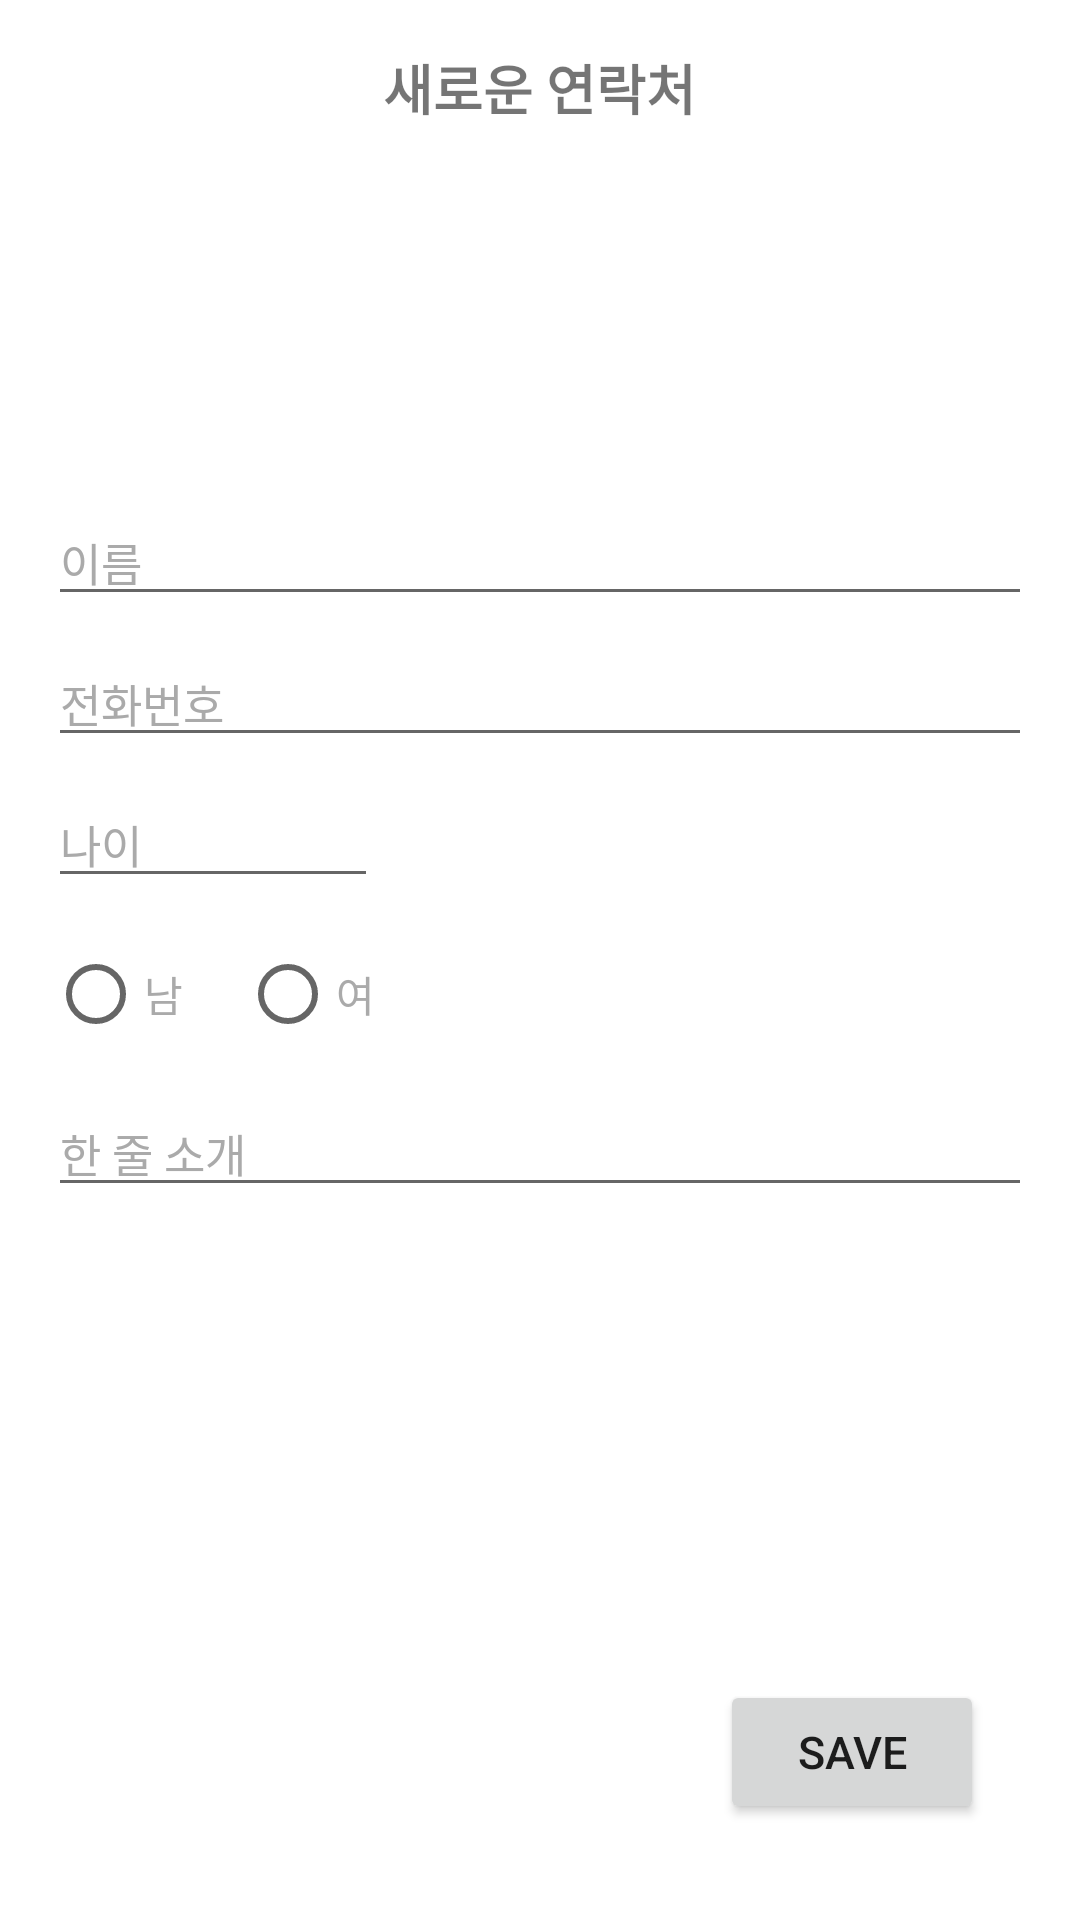

Android layout source for this screen:
<!-- AndroidManifest.xml: application theme Theme.MadCamp_Week1 -->
<!-- res/layout/dialog_add_contact.xml -->
<?xml version="1.0" encoding="utf-8"?>
<RelativeLayout xmlns:android="http://schemas.android.com/apk/res/android"
    xmlns:app="http://schemas.android.com/apk/res-auto"
    android:layout_width="match_parent"
    android:layout_height="wrap_content"
    android:padding="16dp">

    
    <TextView
        android:id="@+id/dialog_title"
        android:layout_width="wrap_content"
        android:layout_height="wrap_content"
        android:text="새로운 연락처"
        android:textSize="18sp"
        android:textStyle="bold"
        android:layout_centerHorizontal="true"
        android:layout_marginBottom="8dp"/>

    
    <ImageView
        android:id="@+id/profile_image"
        android:layout_width="100dp"
        android:layout_height="100dp"
        android:src="@drawable/ic_person"
        android:layout_below="@id/dialog_title"
        android:layout_centerHorizontal="true"
        android:layout_marginBottom="16dp"/>

    <ScrollView
        android:layout_width="match_parent"
        android:layout_height="wrap_content"
        android:layout_below="@id/profile_image"
        android:layout_above="@id/button_save_contact">

        <LinearLayout
            android:id="@+id/input_container"
            android:layout_width="match_parent"
            android:layout_height="wrap_content"
            android:orientation="vertical"
            android:gravity="center_horizontal">

            <EditText
                android:id="@+id/edit_text_name"
                android:layout_width="match_parent"
                android:layout_height="wrap_content"
                android:hint="이름"
                android:layout_marginBottom="8dp"
                android:textSize="15sp"
                android:textColorHint="@android:color/darker_gray"/>

            <EditText
                android:id="@+id/edit_text_phone"
                android:layout_width="match_parent"
                android:layout_height="wrap_content"
                android:hint="전화번호"
                android:layout_marginBottom="8dp"
                android:textSize="15sp"
                android:textColorHint="@android:color/darker_gray"/>

            
            <LinearLayout
                android:layout_width="match_parent"
                android:layout_height="wrap_content"
                android:orientation="vertical"
                android:gravity="start">

                <EditText
                    android:id="@+id/edit_text_age"
                    android:layout_width="110dp"
                    android:layout_height="wrap_content"
                    android:hint="나이"
                    android:inputType="number"
                    android:layout_marginBottom="8dp"
                    android:textSize="15sp"
                    android:textColorHint="@android:color/darker_gray"/>

                
                <RadioGroup
                    android:id="@+id/radio_group_gender"
                    android:layout_width="200dp"
                    android:layout_height="wrap_content"
                    android:orientation="horizontal"
                    android:layout_marginBottom="8dp">

                    <RadioButton
                        android:id="@+id/radio_male"
                        android:layout_width="wrap_content"
                        android:layout_height="wrap_content"
                        android:text="남"
                        android:textColor="@android:color/darker_gray"
                        android:layout_marginEnd="16dp"/>

                    <RadioButton
                        android:id="@+id/radio_female"
                        android:layout_width="wrap_content"
                        android:layout_height="wrap_content"
                        android:text="여"
                        android:textColor="@android:color/darker_gray"/>
                </RadioGroup>
            </LinearLayout>

            <EditText
                android:id="@+id/edit_text_introduction"
                android:layout_width="match_parent"
                android:layout_height="wrap_content"
                android:hint="한 줄 소개"
                android:layout_marginBottom="8dp"
                android:textSize="15sp"
                android:textColorHint="@android:color/darker_gray"/>

        </LinearLayout>
    </ScrollView>

    <Button
        android:id="@+id/button_save_contact"
        android:layout_width="wrap_content"
        android:layout_height="wrap_content"
        android:text="Save"
        android:layout_alignParentBottom="true"
        android:layout_alignParentEnd="true"
        android:layout_marginEnd="16dp"
        android:textSize="15sp"
        android:layout_marginBottom="16dp"/>
</RelativeLayout>
<!-- resources referenced by this layout -->
<resources>
  <style name="Theme.MadCamp_Week1" parent="Theme.MaterialComponents.DayNight.NoActionBar">
          
          <item name="colorPrimary">@color/indigo_700</item>
          <item name="colorPrimaryVariant">@color/indigo_500</item>
          <item name="colorOnPrimary">@color/gray_500</item>
          
          <item name="colorSecondary">@color/gray_700</item>
          <item name="colorSecondaryVariant">@color/gray_500</item>
          <item name="colorOnSecondary">@color/indigo_500</item>
          
          <item name="android:statusBarColor">?attr/colorPrimaryVariant</item>
          
      </style>
  <color name="indigo_700">#2F3645</color>
  <color name="indigo_500">#939185</color>
  <color name="gray_500">#EEEDEB</color>
  <color name="gray_700">#E6B9A6</color>
</resources>
